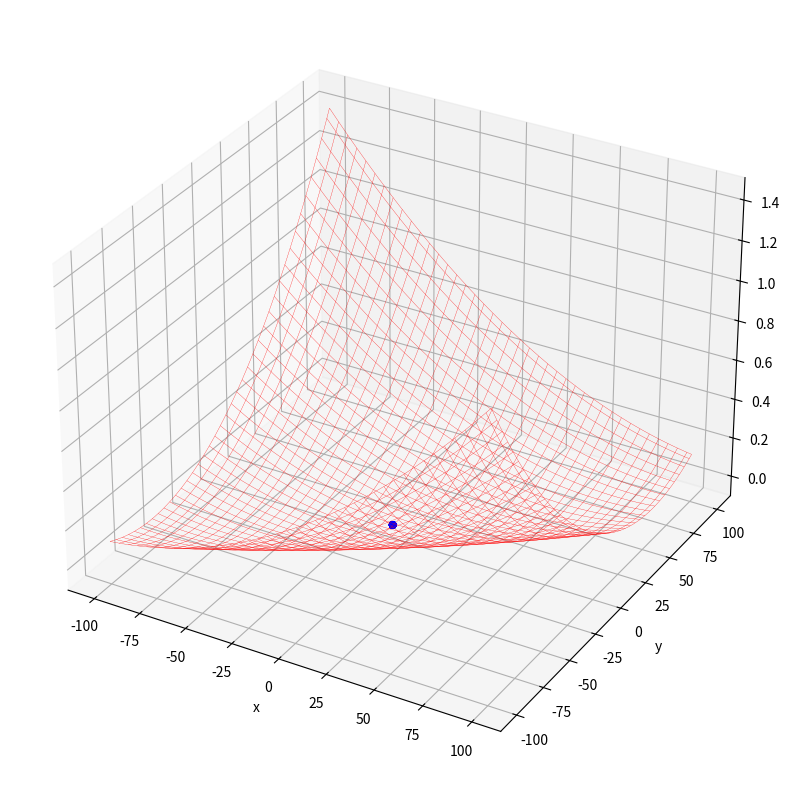

Source code (Python):
import numpy as np
import random
import matplotlib.pyplot as plt
from matplotlib import animation

def fitness_function(x1, x2):
    f1 = 3*-x1 + x2 -7
    f2 = 4*x1 -7*x2 -19
    z = f1**2 + f2**2
    return z

def update_velocity(particle, velocity, pbest, gbest, w_min=0.5, max=1.0, c=0.1):
    num_particle = len(particle)
    new_velocity = np.array([0.0 for i in range(num_particle)])
    r1 = random.uniform(0, max)
    r2 = random.uniform(0, max)
    w = random.uniform(w_min, max)
    c1 = c
    c2 = c
    for i in range(num_particle):
        new_velocity[i] = w*velocity[i] + c1*r1*(pbest[i]-particle[i])+c2*r2*(gbest[i]-particle[i])
    return new_velocity

def update_position(particle, velocity):
    new_particle = particle + velocity
    return new_particle

def pso_2d(population, dimension, position_min, position_max, generation, fitness_criterion):
    fig = plt.figure(figsize=(10, 10))
    ax = fig.add_subplot(111, projection='3d')
    ax.set_xlabel('x')
    ax.set_ylabel('y')
    ax.set_zlabel('z')
    
    x = np.linspace(position_min, position_max, 80)
    y = np.linspace(position_min, position_max, 80)
    X, Y = np.meshgrid(x, y)
    Z = fitness_function(X, Y)
    ax.plot_wireframe(X, Y, Z, color='r', linewidth=0.2)
    
    images = []
    particles = [[random.uniform(position_min, position_max) for j in range(dimension)] for i in range(population)]
    pbest_position = particles
    pbest_fitness = [fitness_function(p[0], p[1]) for p in particles]
    gbest_index = np.argmin(pbest_fitness)
    gbest_position = pbest_position[gbest_index]
    velocity = [[0.0 for j in range(dimension)] for i in range(population)]
    
    for t in range(generation):
        if np.average(pbest_fitness) <= fitness_criterion:
            break
        else:
            for n in range(population):
                velocity[n] = update_velocity(particles[n], velocity[n], pbest_position[n], gbest_position)
                particles[n] = update_position(particles[n], velocity[n])
            pbest_fitness = [fitness_function(p[0], p[1]) for p in particles]
            gbest_index = np.argmin(pbest_fitness)
            gbest_position = pbest_position[gbest_index]
            image = ax.scatter3D(
                [particles[n][0] for n in range(population)],
                [particles[n][1] for n in range(population)],
                [fitness_function(particles[n][0], particles[n][1]) for n in range(population)],
                c='b'
            )
            images.append([image])
    
    print('Global Best Position: ', gbest_position)
    print('Best Fitness Value: ', min(pbest_fitness))
    print('Average Particle Best Fitness Value: ', np.average(pbest_fitness))
    print('Number of Generation: ', t)
    
    animated_image = animation.ArtistAnimation(fig, images)
    animated_image.save('./pso_simple.gif', writer='pillow')
    
    plt.show()
    return gbest_position, min(pbest_fitness)

population = 100
dimension = 2
position_min = -100.0
position_max = 100.0
generation = 400
fitness_criterion = 10e-4

best_position, best_fitness = pso_2d(population, dimension, position_min, position_max, generation, fitness_criterion)
